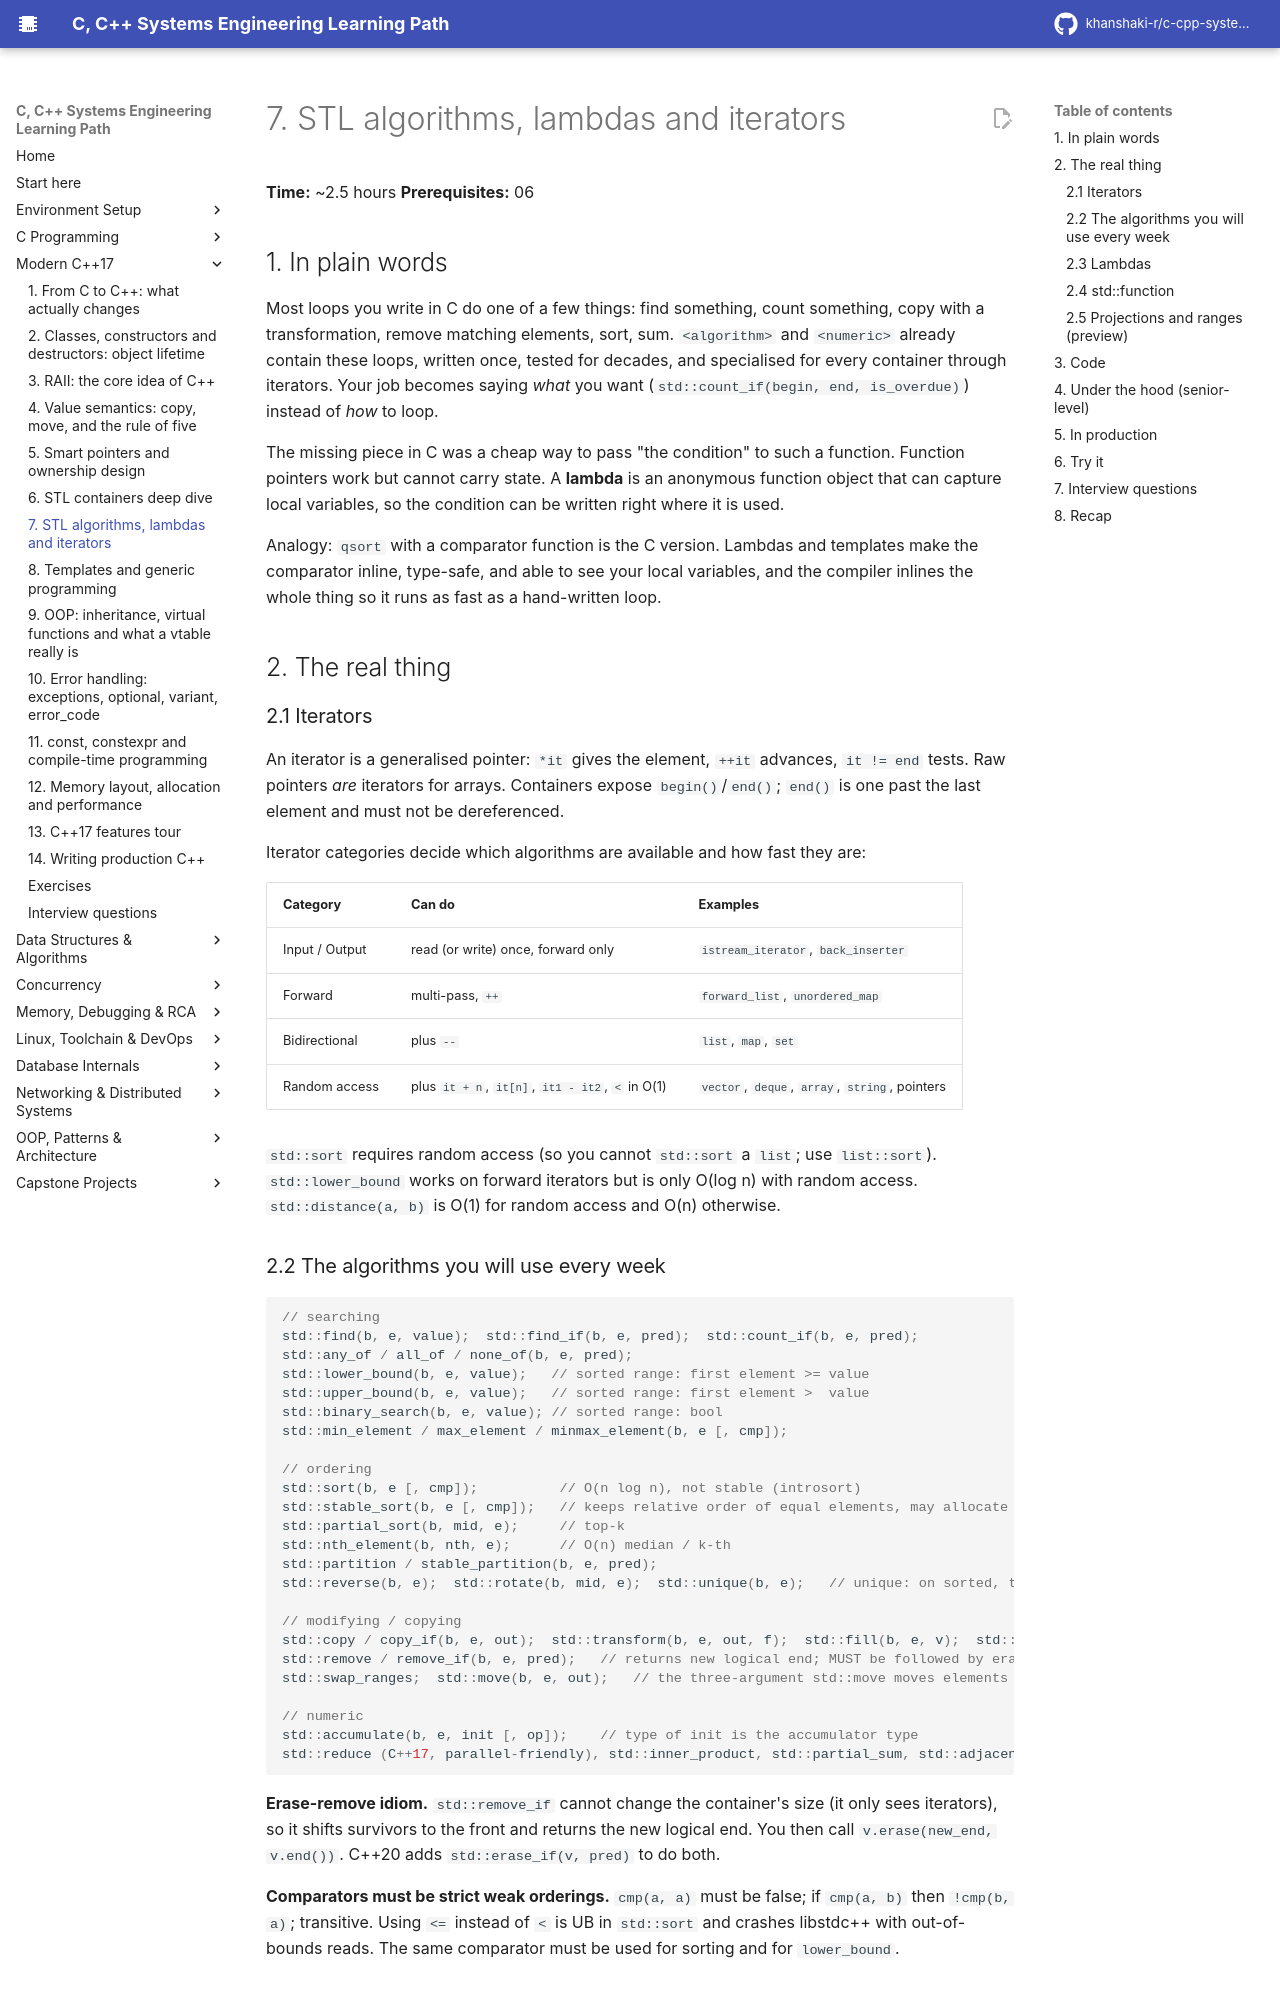

repository: khanshaki-r/c-cpp-systems-learning-path · page: 02_Modern_CPP/07_stl_algorithms_lambdas_iterators/index.html · generator: mkdocs

# 7. STL algorithms, lambdas and iterators

**Time:** ~2.5 hours   **Prerequisites:** 06

## 1. In plain words

Most loops you write in C do one of a few things: find something, count something, copy with a
transformation, remove matching elements, sort, sum. `<algorithm>` and `<numeric>` already contain
these loops, written once, tested for decades, and specialised for every container through
iterators. Your job becomes saying *what* you want (`std::count_if(begin, end, is_overdue)`) instead
of *how* to loop.

The missing piece in C was a cheap way to pass "the condition" to such a function. Function
pointers work but cannot carry state. A **lambda** is an anonymous function object that can capture
local variables, so the condition can be written right where it is used.

Analogy: `qsort` with a comparator function is the C version. Lambdas and templates make the
comparator inline, type-safe, and able to see your local variables, and the compiler inlines the whole
thing so it runs as fast as a hand-written loop.

## 2. The real thing

### 2.1 Iterators

An iterator is a generalised pointer: `*it` gives the element, `++it` advances, `it != end` tests.
Raw pointers *are* iterators for arrays. Containers expose `begin()`/`end()`; `end()` is one past the
last element and must not be dereferenced.

Iterator categories decide which algorithms are available and how fast they are:

| Category | Can do | Examples |
|---|---|---|
| Input / Output | read (or write) once, forward only | `istream_iterator`, `back_inserter` |
| Forward | multi-pass, `++` | `forward_list`, `unordered_map` |
| Bidirectional | plus `--` | `list`, `map`, `set` |
| Random access | plus `it + n`, `it[n]`, `it1 - it2`, `<` in O(1) | `vector`, `deque`, `array`, `string`, pointers |

`std::sort` requires random access (so you cannot `std::sort` a `list`; use `list::sort`).
`std::lower_bound` works on forward iterators but is only O(log n) with random access.
`std::distance(a, b)` is O(1) for random access and O(n) otherwise.

### 2.2 The algorithms you will use every week

```cpp
// searching
std::find(b, e, value);  std::find_if(b, e, pred);  std::count_if(b, e, pred);
std::any_of / all_of / none_of(b, e, pred);
std::lower_bound(b, e, value);   // sorted range: first element >= value
std::upper_bound(b, e, value);   // sorted range: first element >  value
std::binary_search(b, e, value); // sorted range: bool
std::min_element / max_element / minmax_element(b, e [, cmp]);

// ordering
std::sort(b, e [, cmp]);          // O(n log n), not stable (introsort)
std::stable_sort(b, e [, cmp]);   // keeps relative order of equal elements, may allocate
std::partial_sort(b, mid, e);     // top-k
std::nth_element(b, nth, e);      // O(n) median / k-th
std::partition / stable_partition(b, e, pred);
std::reverse(b, e);  std::rotate(b, mid, e);  std::unique(b, e);   // unique: on sorted, then erase

// modifying / copying
std::copy / copy_if(b, e, out);  std::transform(b, e, out, f);  std::fill(b, e, v);  std::iota(b, e, start);
std::remove / remove_if(b, e, pred);   // returns new logical end; MUST be followed by erase
std::swap_ranges;  std::move(b, e, out);   // the three-argument std::move moves elements

// numeric
std::accumulate(b, e, init [, op]);    // type of init is the accumulator type
std::reduce (C++17, parallel-friendly), std::inner_product, std::partial_sum, std::adjacent_difference
```

**Erase-remove idiom.** `std::remove_if` cannot change the container's size (it only sees iterators),
so it shifts survivors to the front and returns the new logical end. You then call
`v.erase(new_end, v.end())`. C++20 adds `std::erase_if(v, pred)` to do both.

**Comparators must be strict weak orderings.** `cmp(a, a)` must be false; if `cmp(a, b)` then
`!cmp(b, a)`; transitive. Using `<=` instead of `<` is UB in `std::sort` and crashes libstdc++ with
out-of-bounds reads. The same comparator must be used for sorting and for `lower_bound`.
